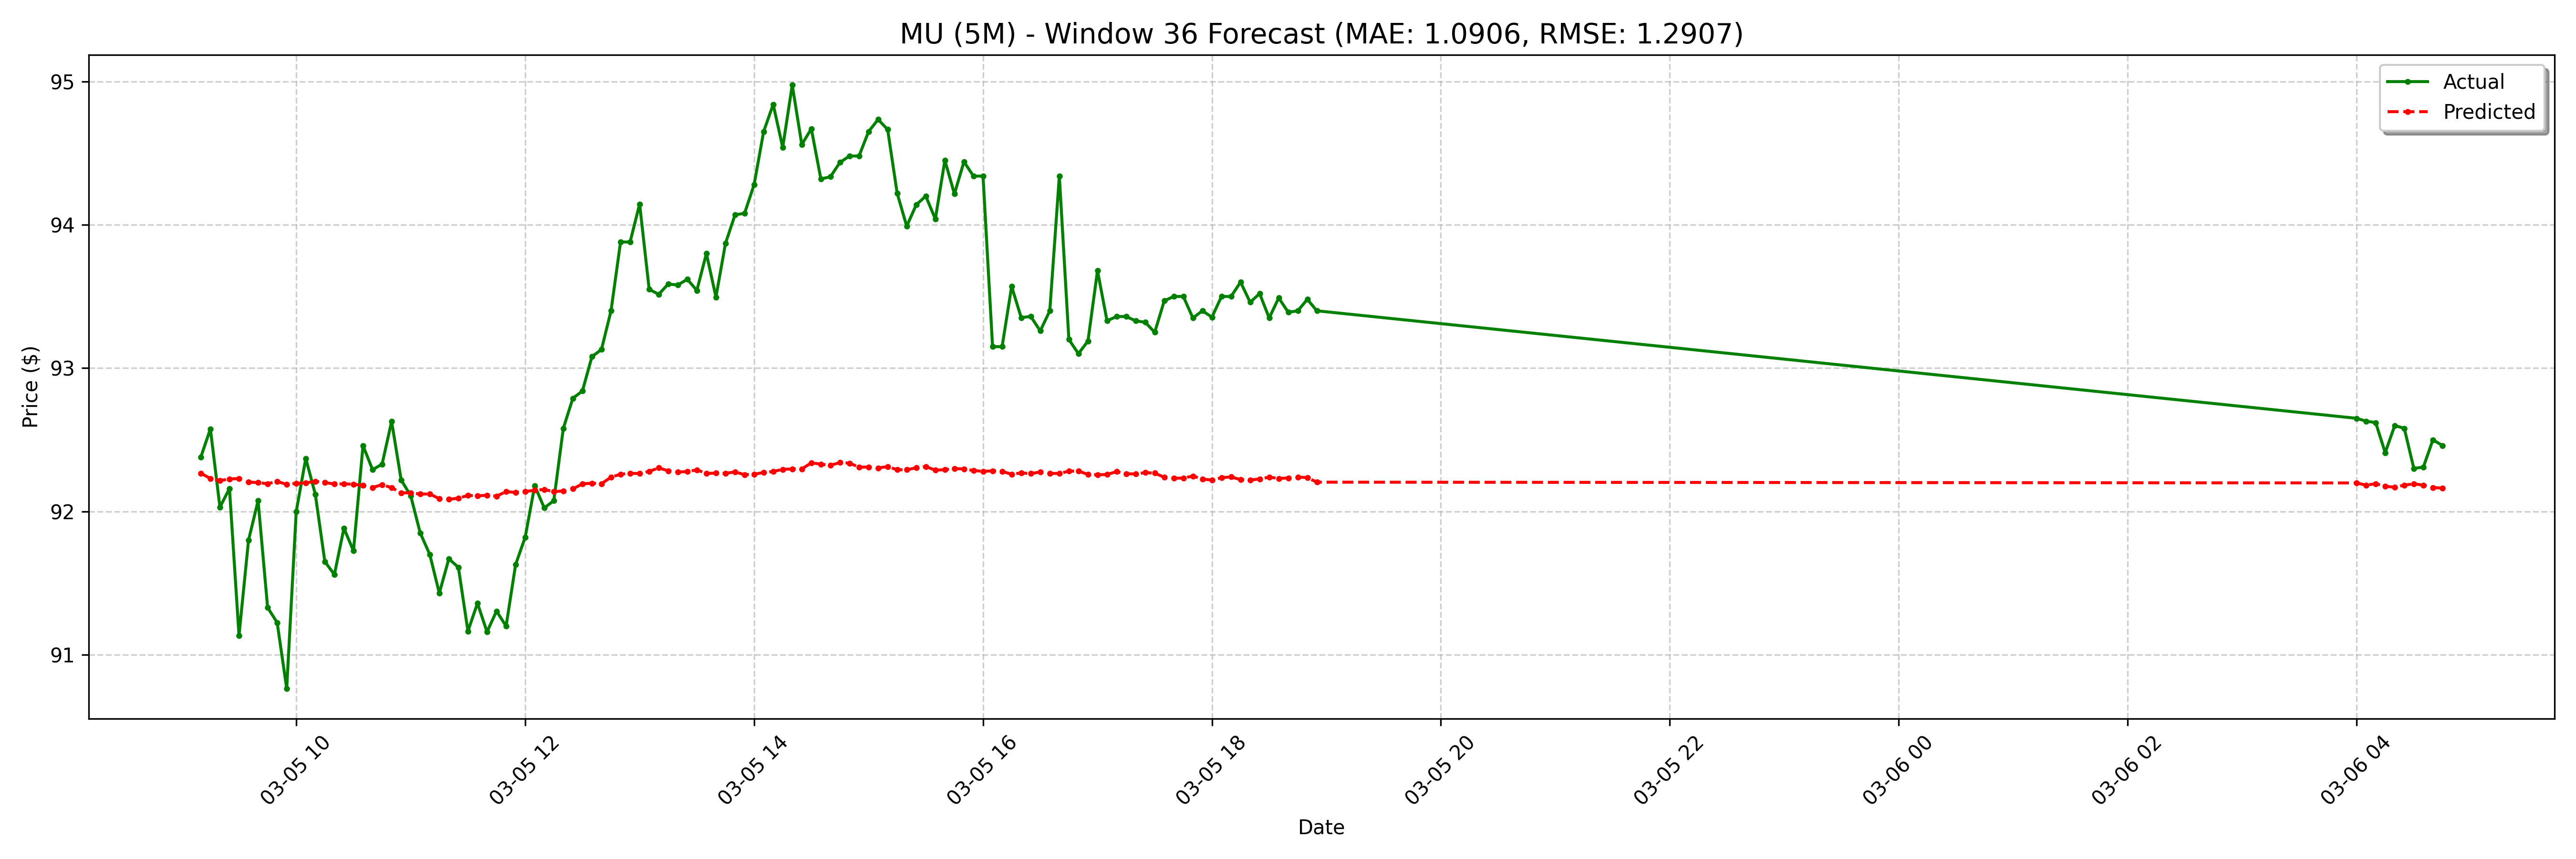

The file beside this chart, header and first rows:
date, actual, forecast
2025-03-05 09:10:00-05:00, 92.38, 92.27
2025-03-05 09:15:00-05:00, 92.58, 92.23
2025-03-05 09:20:00-05:00, 92.03, 92.21
2025-03-05 09:25:00-05:00, 92.16, 92.23
2025-03-05 09:30:00-05:00, 91.14, 92.23
2025-03-05 09:35:00-05:00, 91.8, 92.2
2025-03-05 09:40:00-05:00, 92.08, 92.2
2025-03-05 09:45:00-05:00, 91.33, 92.19
2025-03-05 09:50:00-05:00, 91.22, 92.21
2025-03-05 09:55:00-05:00, 90.77, 92.19
2025-03-05 10:00:00-05:00, 92.0, 92.2
2025-03-05 10:05:00-05:00, 92.37, 92.2
2025-03-05 10:10:00-05:00, 92.12, 92.21
2025-03-05 10:15:00-05:00, 91.65, 92.2
2025-03-05 10:20:00-05:00, 91.56, 92.19
2025-03-05 10:25:00-05:00, 91.88, 92.19
2025-03-05 10:30:00-05:00, 91.72, 92.19
2025-03-05 10:35:00-05:00, 92.46, 92.18
2025-03-05 10:40:00-05:00, 92.29, 92.17
2025-03-05 10:45:00-05:00, 92.33, 92.19
2025-03-05 10:50:00-05:00, 92.63, 92.17
2025-03-05 10:55:00-05:00, 92.22, 92.13
2025-03-05 11:00:00-05:00, 92.11, 92.13
2025-03-05 11:05:00-05:00, 91.85, 92.12
2025-03-05 11:10:00-05:00, 91.7, 92.12
2025-03-05 11:15:00-05:00, 91.43, 92.09
2025-03-05 11:20:00-05:00, 91.67, 92.09
2025-03-05 11:25:00-05:00, 91.61, 92.09
2025-03-05 11:30:00-05:00, 91.17, 92.11
2025-03-05 11:35:00-05:00, 91.36, 92.11
2025-03-05 11:40:00-05:00, 91.16, 92.11
2025-03-05 11:45:00-05:00, 91.31, 92.11
2025-03-05 11:50:00-05:00, 91.2, 92.14
2025-03-05 11:55:00-05:00, 91.63, 92.13
2025-03-05 12:00:00-05:00, 91.82, 92.14
2025-03-05 12:05:00-05:00, 92.18, 92.15
2025-03-05 12:10:00-05:00, 92.03, 92.15
2025-03-05 12:15:00-05:00, 92.08, 92.14
2025-03-05 12:20:00-05:00, 92.58, 92.14
2025-03-05 12:25:00-05:00, 92.79, 92.16
2025-03-05 12:30:00-05:00, 92.84, 92.19
2025-03-05 12:35:00-05:00, 93.08, 92.2
2025-03-05 12:40:00-05:00, 93.13, 92.19
2025-03-05 12:45:00-05:00, 93.4, 92.24
2025-03-05 12:50:00-05:00, 93.88, 92.26
2025-03-05 12:55:00-05:00, 93.88, 92.27
2025-03-05 13:00:00-05:00, 94.14, 92.27
2025-03-05 13:05:00-05:00, 93.55, 92.28
2025-03-05 13:10:00-05:00, 93.52, 92.3
2025-03-05 13:15:00-05:00, 93.59, 92.28
2025-03-05 13:20:00-05:00, 93.58, 92.28
2025-03-05 13:25:00-05:00, 93.62, 92.28
2025-03-05 13:30:00-05:00, 93.54, 92.29
2025-03-05 13:35:00-05:00, 93.8, 92.27
2025-03-05 13:40:00-05:00, 93.5, 92.27
2025-03-05 13:45:00-05:00, 93.87, 92.27
2025-03-05 13:50:00-05:00, 94.07, 92.28
2025-03-05 13:55:00-05:00, 94.08, 92.26
2025-03-05 14:00:00-05:00, 94.28, 92.26
2025-03-05 14:05:00-05:00, 94.65, 92.27
... 68 more rows
